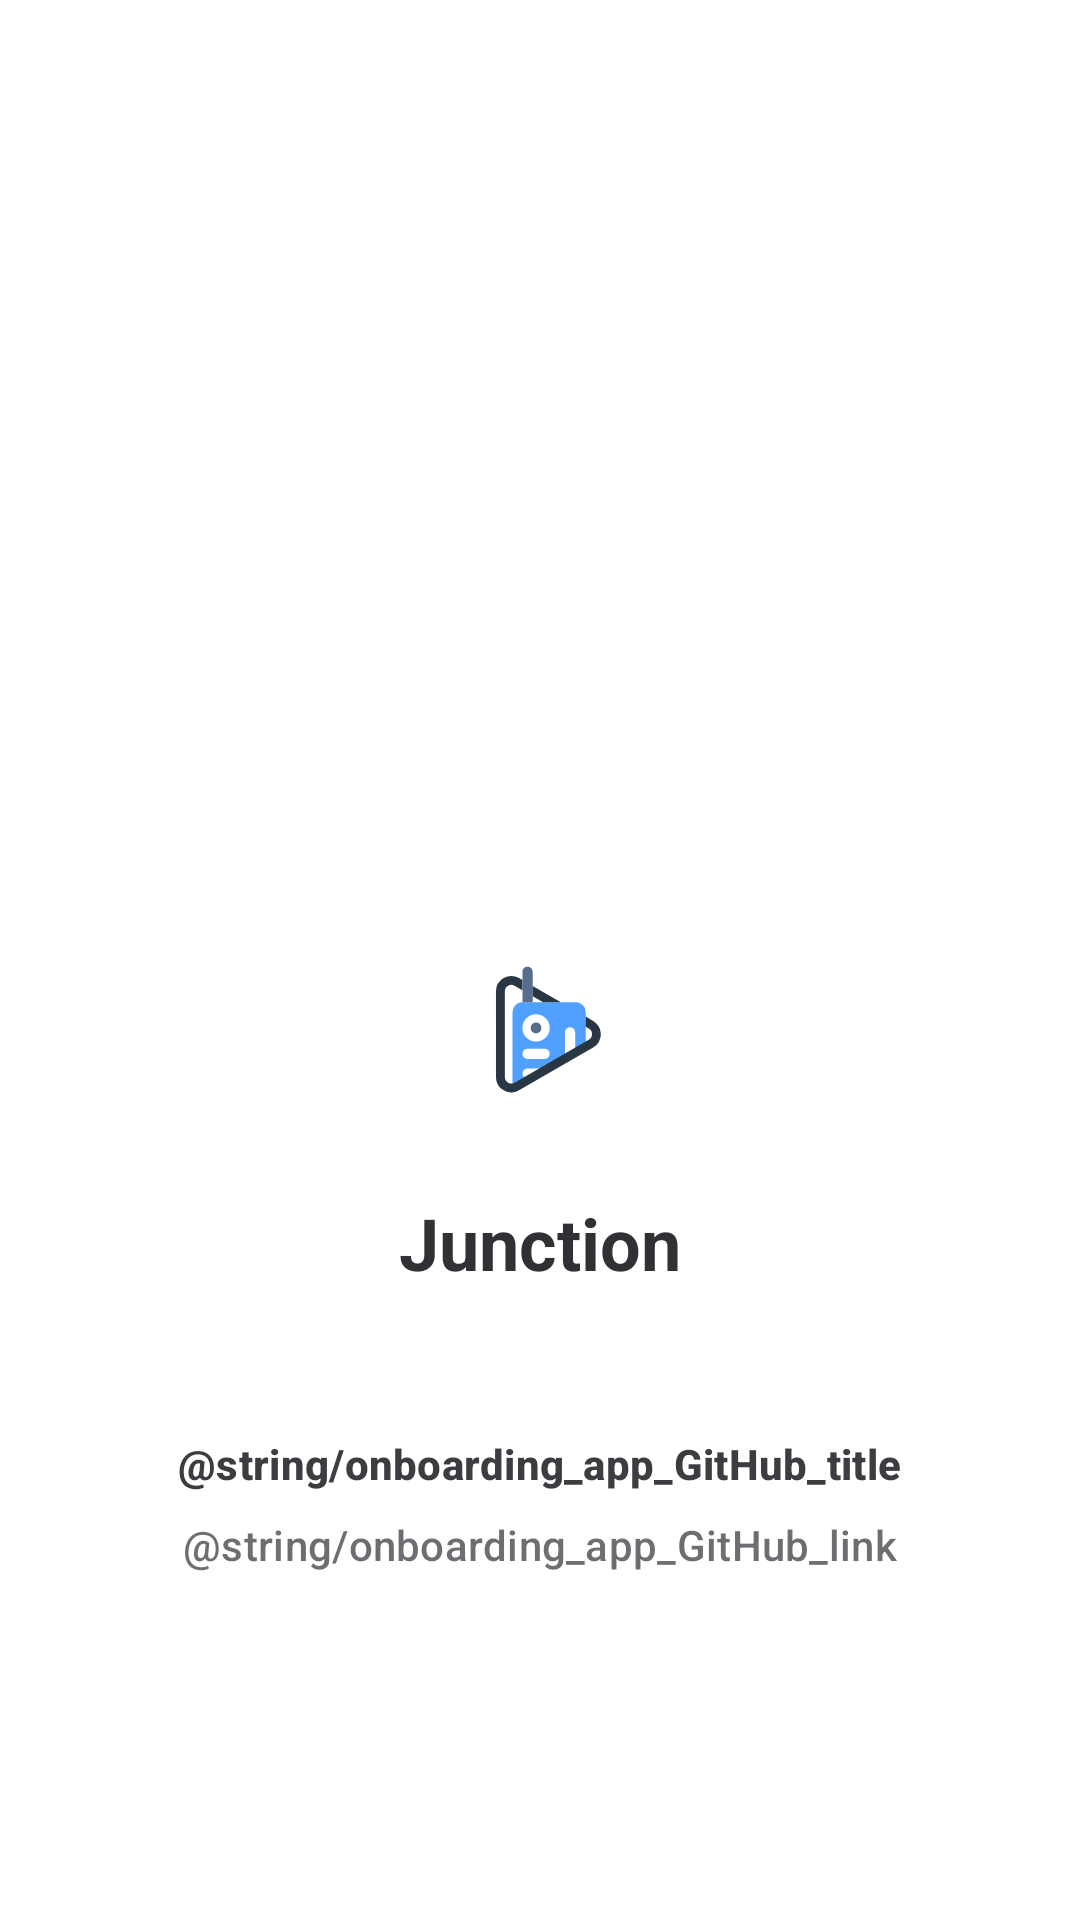

The Android layout XML behind this screen, and the referenced resources:
<!-- AndroidManifest.xml: application theme AppTheme -->
<!-- res/layout/element_onboarding.xml -->
<?xml version="1.0" encoding="utf-8"?>
<androidx.constraintlayout.widget.ConstraintLayout xmlns:android="http://schemas.android.com/apk/res/android"
    xmlns:app="http://schemas.android.com/apk/res-auto"
    android:id="@+id/onboarding_layout"
    android:layout_width="match_parent"
    android:layout_height="wrap_content"
    android:visibility="visible">

    <com.google.android.material.textview.MaterialTextView
        android:id="@+id/onboarding_headline"
        android:layout_width="wrap_content"
        android:layout_height="wrap_content"
        android:layout_marginStart="8dp"
        android:layout_marginTop="96dp"
        android:layout_marginEnd="8dp"
        android:text="@string/onboarding_app_get_started"
        android:textAppearance="@style/TextAppearance.MaterialComponents.Headline6"
        android:textColor="@color/text_default"
        app:layout_constraintEnd_toEndOf="parent"
        app:layout_constraintHorizontal_bias="0.501"
        app:layout_constraintStart_toStartOf="parent"
        app:layout_constraintTop_toTopOf="parent"
        android:visibility="gone" />

    <ImageView
        android:id="@+id/arrow_left"
        android:layout_width="wrap_content"
        android:layout_height="wrap_content"
        android:layout_marginEnd="32dp"
        app:layout_constraintBottom_toBottomOf="@+id/onboarding_headline"
        app:layout_constraintEnd_toStartOf="@+id/onboarding_headline"
        app:layout_constraintTop_toTopOf="@+id/onboarding_headline"
        app:srcCompat="@drawable/ic_arrow_upward_24dp"
        android:visibility="gone" />

    <ImageView
        android:id="@+id/arrow_right"
        android:layout_width="wrap_content"
        android:layout_height="wrap_content"
        android:layout_marginStart="32dp"
        app:layout_constraintBottom_toBottomOf="@+id/onboarding_headline"
        app:layout_constraintStart_toEndOf="@+id/onboarding_headline"
        app:layout_constraintTop_toTopOf="@+id/onboarding_headline"
        app:srcCompat="@drawable/ic_arrow_upward_24dp"
        android:visibility="gone" />

    <ImageView
        android:id="@+id/app_icon"
        android:layout_width="wrap_content"
        android:layout_height="wrap_content"
        android:layout_marginTop="48dp"
        android:contentDescription="@string/descr_app_icon"
        app:layout_constraintEnd_toEndOf="parent"
        app:layout_constraintStart_toStartOf="parent"
        app:layout_constraintTop_toTopOf="parent"
        app:layout_constraintBottom_toBottomOf="parent"
        app:srcCompat="@drawable/ic_launcher_foreground" />

    <com.google.android.material.textview.MaterialTextView
        android:id="@+id/app_name"
        android:layout_width="wrap_content"
        android:layout_height="wrap_content"
        android:text="@string/app_name"
        android:textAppearance="@style/TextAppearance.MaterialComponents.Headline5"
        android:textColor="@color/text_default"
        android:textStyle="bold"
        app:layout_constraintEnd_toEndOf="@+id/app_icon"
        app:layout_constraintStart_toStartOf="@+id/app_icon"
        app:layout_constraintTop_toBottomOf="@+id/app_icon" />

    <com.google.android.material.textview.MaterialTextView
        android:id="@+id/app_description"
        android:layout_width="wrap_content"
        android:layout_height="wrap_content"
        android:text="@string/onboarding_app_description"
        android:textAppearance="@style/TextAppearance.MaterialComponents.Subtitle2"
        android:textColor="@color/text_lightweight"
        app:layout_constraintEnd_toEndOf="@+id/app_name"
        app:layout_constraintStart_toStartOf="@+id/app_name"
        app:layout_constraintTop_toBottomOf="@+id/app_name"
        android:visibility="gone" />

    <ProgressBar
        android:id="@+id/progress_indicator"
        style="?android:attr/progressBarStyle"
        android:layout_width="24dp"
        android:layout_height="24dp"
        android:layout_marginTop="42dp"
        app:layout_constraintEnd_toEndOf="@+id/app_description"
        app:layout_constraintStart_toStartOf="@+id/app_description"
        app:layout_constraintTop_toBottomOf="@+id/app_description"
        android:visibility="gone" />

    <com.google.android.material.textview.MaterialTextView
        android:id="@+id/import_running_text"
        android:layout_width="wrap_content"
        android:layout_height="wrap_content"
        android:text="@string/onboarding_app_import_running"
        android:textAppearance="@style/TextAppearance.MaterialComponents.Body2"
        android:textColor="@color/text_lightweight"
        app:layout_constraintEnd_toEndOf="@+id/progress_indicator"
        app:layout_constraintStart_toStartOf="@+id/progress_indicator"
        app:layout_constraintTop_toBottomOf="@+id/progress_indicator"
        android:visibility="gone" />

    <com.google.android.material.textview.MaterialTextView
        android:id="@+id/github_title"
        android:layout_width="wrap_content"
        android:layout_height="wrap_content"
        android:layout_marginTop="48dp"
        android:text="@string/onboarding_app_GitHub_title"
        android:textAppearance="@style/TextAppearance.MaterialComponents.Subtitle2"
        android:textColor="@color/text_lightweight"
        android:textStyle="bold"
        app:layout_constraintEnd_toEndOf="@+id/app_description"
        app:layout_constraintStart_toStartOf="@+id/app_description"
        app:layout_constraintTop_toBottomOf="@+id/app_description"
        android:visibility="gone" />

    <com.google.android.material.textview.MaterialTextView
        android:id="@+id/github_link"
        android:layout_width="wrap_content"
        android:layout_height="wrap_content"
        android:layout_marginTop="8dp"
        android:text="@string/onboarding_app_GitHub_link"
        android:textAppearance="@style/TextAppearance.MaterialComponents.Subtitle2"
        android:textColor="@color/text_lightweight"
        android:alpha="0.75"
        app:layout_constraintEnd_toEndOf="@+id/github_title"
        app:layout_constraintStart_toStartOf="@+id/github_title"
        app:layout_constraintTop_toBottomOf="@+id/github_title"
        android:visibility="gone" />

    

    <androidx.constraintlayout.widget.Group
        android:id="@+id/onboarding_import_views"
        android:layout_width="0dp"
        android:layout_height="0dp"
        android:visibility="invisible"
        app:constraint_referenced_ids="progress_indicator,import_running_text" />

    <androidx.constraintlayout.widget.Group
        android:id="@+id/onboarding_quote_views"
        android:layout_width="0dp"
        android:layout_height="0dp"
        android:visibility="visible"
        app:constraint_referenced_ids="github_link,github_title" />


</androidx.constraintlayout.widget.ConstraintLayout>
<!-- resources referenced by this layout -->
<resources>
  <color name="text_default">@color/transistor_grey_dark</color>
  <color name="text_lightweight">@color/transistor_grey</color>
  <!-- drawable ic_launcher_foreground (drawable) -->
  <vector xmlns:android="http://schemas.android.com/apk/res/android"
      android:width="108dp"
      android:height="108dp"
      android:viewportWidth="108"
      android:viewportHeight="108">
    <group android:scaleX="0.042"
        android:scaleY="0.042"
        android:translateX="23.76"
        android:translateY="23.76">
      <path
          android:pathData="M580.29,483.15a77.92,77.92 0,0 0,-77.92 77.92v588.54a78.3,78.3 0,0 0,1.25 13.85,86.78 86.78,0 0,0 32.2,-11.01l106.38,-61.42H620.96a40.64,40.64 0,0 1,-40.64 -40.64v-0a40.64,40.64 0,0 1,40.64 -40.64H756.34a40.45,40.45 0,0 1,18.72 4.57L917.49,932.09V722.93a40.64,40.64 0,0 1,40.64 -40.64h0a40.64,40.64 0,0 1,40.64 40.64V885.17l83.78,-48.37V561.07a77.92,77.92 0,0 0,-77.92 -77.92H661.57M796.98,893.02A40.64,40.64 0,0 1,756.34 933.66H620.96a40.64,40.64 0,0 1,-40.64 -40.64v-0a40.64,40.64 0,0 1,40.64 -40.64H756.34a40.64,40.64 0,0 1,40.64 40.64ZM688.65,795.8a108.33,108.33 0,1 1,108.33 -108.33A108.33,108.33 0,0 1,688.65 795.8Z"
          android:fillColor="#50a0ff"/>
      <path
          android:pathData="M661.57,483.15V241.77a40.64,40.64 0,0 0,-40.64 -40.64h-0a40.64,40.64 0,0 0,-40.64 40.64V483.15"
          android:fillColor="#586d8c"/>
      <path
          android:pathData="M688.65,687.47m-42.73,0a42.73,42.73 0,1 1,85.45 0a42.73,42.73 0,1 1,-85.45 0"
          android:fillColor="#586d8c"/>
      <path
          android:pathData="M661.57,435.85l81.93,47.3l140.53,0l-222.46,-128.44l0,81.14z"
          android:fillColor="#293644"/>
      <path
          android:pathData="M1141.93,632.05l-59.38,-34.28v81.14l24.25,14a51.57,51.57 0,0 1,0 89.33L518.26,1122.02a51.57,51.57 0,0 1,-77.36 -44.66V397.77A51.46,51.46 0,0 1,518.26 353.11l62.07,35.83V307.81l-26.93,-15.55A121.84,121.84 0,0 0,370.63 397.77v679.59a121.57,121.57 0,0 0,182.76 105.51L1141.93,843.08a121.84,121.84 0,0 0,0 -211.03Z"
          android:fillColor="#293644"/>
    </group>
  </vector>
  <string name="app_name">Junction</string>
  <string name="descr_app_icon">App icon depicting an old radio</string>
  <string name="onboarding_app_description">Radio App</string>
  <string name="onboarding_app_get_started">Get started</string>
  <string name="onboarding_app_import_running">Importing your stations. Please wait.</string>
  <style name="AppTheme" parent="Theme.MaterialComponents.DayNight.NoActionBar">
  
          
          <item name="colorPrimary">@color/transistor_grey_dark</item>
          <item name="colorPrimaryDark">@color/transistor_grey_darker</item>
          <item name="colorAccent">@color/transistor_blue</item>
  
          
          <item name="android:windowLightStatusBar">true</item>
          <item name="android:statusBarColor">@color/status_bar_background</item>
  
          
          <item name="android:windowBackgroundFallback">@color/transistor_grey_darker</item>
  
          
          
          
  
      </style>
  <color name="transistor_grey_dark">#FF303135</color>
  <color name="transistor_grey">#FF3C3D41</color>
  <color name="transistor_grey_darker">#FF222326</color>
  <color name="transistor_blue">#FF87B2FB</color>
  <color name="status_bar_background">@color/transistor_white</color>
  <color name="transistor_white">#FFFFFFFF</color>
</resources>
